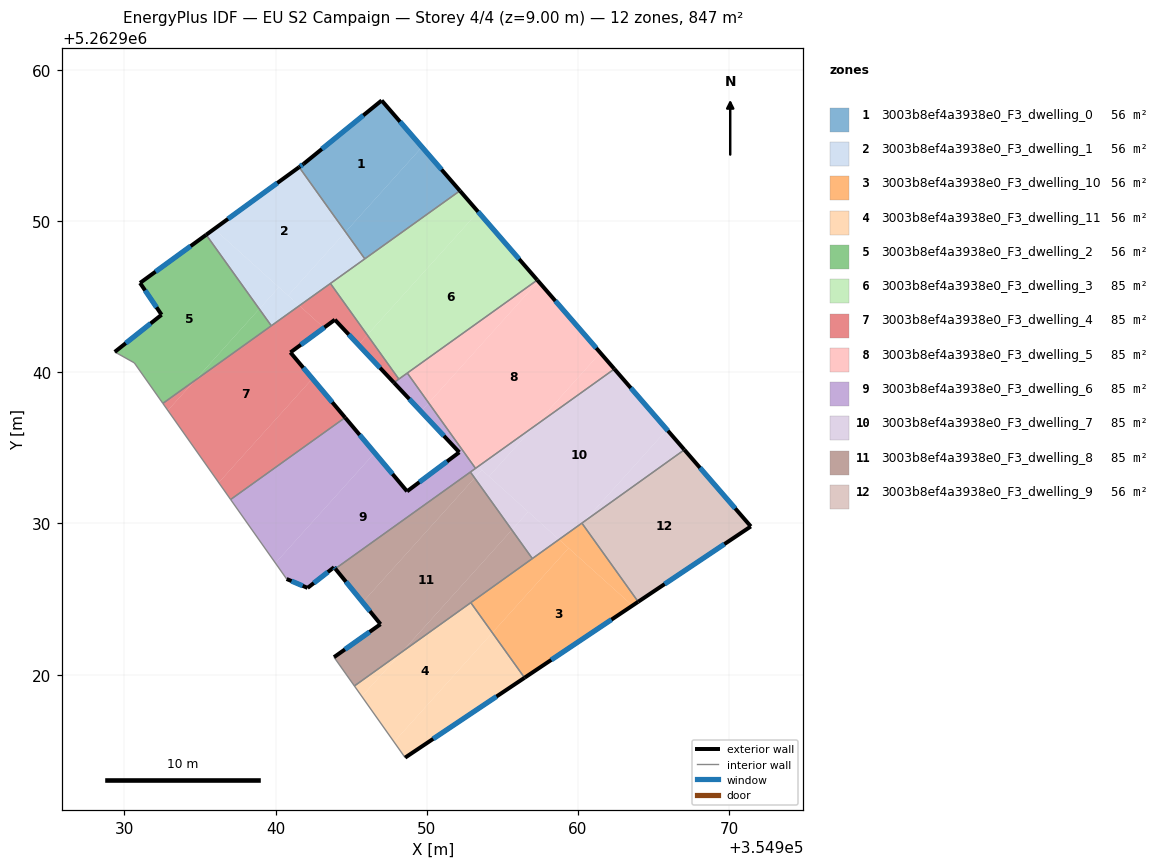
=== STOREY PLAN SPEC (per zone: floor XY polygon, exterior-wall plan segments, windows/doors) ===
zone 1: 3003b8ef4a3938e0_F3_dwelling_0  (56.5 m²)
  floor: (354947.02, 5262957.98) (354949.69, 5262954.90) (354944.63, 5262949.28) (354941.56, 5262953.57) (354941.85, 5262953.78)
  floor: (354949.69, 5262954.90) (354952.19, 5262952.00) (354945.90, 5262947.50) (354944.63, 5262949.28)
  exterior wall: (354941.85, 5262953.78) – (354941.56, 5262953.57)  [0.4 m]
    window: (354941.78, 5262953.73) – (354941.63, 5262953.62)  [0.3 m²]
  exterior wall: (354947.02, 5262957.98) – (354941.85, 5262953.78)  [6.7 m]
    window: (354945.81, 5262956.99) – (354943.07, 5262954.76)  [5.6 m²]
  exterior wall: (354952.20, 5262952.00) – (354947.02, 5262957.98)  [7.9 m]
    window: (354950.98, 5262953.41) – (354948.23, 5262956.57)  [6.7 m²]
  interior walls: 2
zone 2: 3003b8ef4a3938e0_F3_dwelling_1  (56.5 m²)
  floor: (354944.63, 5262949.28) (354945.90, 5262947.50) (354941.58, 5262944.41) (354940.84, 5262945.07)
  floor: (354941.56, 5262953.57) (354944.63, 5262949.28) (354940.84, 5262945.07) (354935.95, 5262949.48)
  floor: (354940.22, 5262945.63) (354938.92, 5262944.19) (354935.41, 5262949.09) (354935.95, 5262949.48)
  floor: (354941.58, 5262944.41) (354939.72, 5262943.08) (354938.92, 5262944.19) (354940.22, 5262945.63)
  exterior wall: (354941.56, 5262953.57) – (354935.41, 5262949.09)  [7.6 m]
    window: (354940.12, 5262952.52) – (354936.86, 5262950.14)  [6.4 m²]
  interior walls: 4
zone 3: 3003b8ef4a3938e0_F3_dwelling_10  (56.5 m²)
  floor: (354963.60, 5262924.57) (354956.47, 5262919.80) (354954.34, 5262922.77) (354959.38, 5262928.37)
  floor: (354959.38, 5262928.37) (354954.34, 5262922.77) (354952.91, 5262924.76) (354958.75, 5262928.94)
  floor: (354960.26, 5262930.02) (354963.98, 5262924.82) (354963.60, 5262924.57) (354958.75, 5262928.94)
  exterior wall: (354956.47, 5262919.80) – (354963.98, 5262924.82)  [9.0 m]
    window: (354958.23, 5262920.98) – (354962.22, 5262923.64)  [7.6 m²]
  interior walls: 4
zone 4: 3003b8ef4a3938e0_F3_dwelling_11  (56.5 m²)
  floor: (354952.91, 5262924.76) (354954.34, 5262922.77) (354947.84, 5262915.55) (354945.71, 5262918.56) (354948.36, 5262921.51)
  floor: (354954.34, 5262922.77) (354956.47, 5262919.80) (354948.57, 5262914.51) (354947.84, 5262915.55)
  floor: (354948.36, 5262921.51) (354945.71, 5262918.56) (354945.22, 5262919.25)
  exterior wall: (354948.57, 5262914.51) – (354956.47, 5262919.80)  [9.5 m]
    window: (354950.43, 5262915.76) – (354954.62, 5262918.56)  [8.0 m²]
  interior walls: 3
zone 5: 3003b8ef4a3938e0_F3_dwelling_2  (56.5 m²)
  floor: (354935.41, 5262949.09) (354938.92, 5262944.19) (354934.66, 5262939.45) (354932.55, 5262937.94) (354930.66, 5262940.62) (354929.37, 5262941.35) (354932.46, 5262943.80) (354931.04, 5262945.91)
  floor: (354938.92, 5262944.19) (354939.72, 5262943.08) (354934.66, 5262939.45)
  exterior wall: (354935.41, 5262949.09) – (354931.04, 5262945.91)  [5.4 m]
    window: (354934.39, 5262948.35) – (354932.07, 5262946.66)  [4.6 m²]
  exterior wall: (354932.46, 5262943.80) – (354929.37, 5262941.35)  [4.0 m]
    window: (354931.74, 5262943.23) – (354930.09, 5262941.92)  [3.3 m²]
  exterior wall: (354931.04, 5262945.91) – (354932.46, 5262943.80)  [2.5 m]
    window: (354931.37, 5262945.41) – (354932.13, 5262944.30)  [2.1 m²]
  interior walls: 4
zone 6: 3003b8ef4a3938e0_F3_dwelling_3  (84.7 m²)
  floor: (354953.40, 5262950.61) (354957.31, 5262946.10) (354948.16, 5262939.55) (354946.07, 5262942.47)
  floor: (354952.19, 5262952.00) (354953.40, 5262950.61) (354946.07, 5262942.47) (354943.63, 5262945.87)
  exterior wall: (354957.31, 5262946.10) – (354952.20, 5262952.00)  [7.8 m]
    window: (354956.11, 5262947.49) – (354953.40, 5262950.62)  [6.6 m²]
  interior walls: 5
zone 7: 3003b8ef4a3938e0_F3_dwelling_4  (84.7 m²)
  floor: (354943.20, 5262942.94) (354940.98, 5262941.31) (354942.44, 5262939.58) (354936.24, 5262932.70) (354932.88, 5262937.48) (354934.66, 5262939.45) (354941.58, 5262944.41)
  floor: (354942.44, 5262939.58) (354944.60, 5262937.00) (354937.03, 5262931.59) (354936.24, 5262932.70)
  floor: (354946.07, 5262942.47) (354948.16, 5262939.55) (354947.83, 5262939.32) (354945.48, 5262941.82)
  floor: (354934.66, 5262939.45) (354932.88, 5262937.48) (354932.55, 5262937.94)
  floor: (354943.63, 5262945.87) (354946.07, 5262942.47) (354945.48, 5262941.82) (354943.92, 5262943.48) (354943.20, 5262942.94) (354941.58, 5262944.41)
  exterior wall: (354943.92, 5262943.48) – (354947.83, 5262939.32)  [5.7 m]
    window: (354944.84, 5262942.50) – (354946.91, 5262940.29)  [4.8 m²]
  exterior wall: (354940.98, 5262941.31) – (354943.92, 5262943.48)  [3.6 m]
    window: (354941.68, 5262941.82) – (354943.23, 5262942.97)  [3.1 m²]
  exterior wall: (354944.60, 5262937.00) – (354940.98, 5262941.31)  [5.6 m]
    window: (354943.75, 5262938.02) – (354941.83, 5262940.30)  [4.7 m²]
  interior walls: 6
zone 8: 3003b8ef4a3938e0_F3_dwelling_5  (84.7 m²)
  floor: (354957.38, 5262946.02) (354961.48, 5262941.29) (354957.10, 5262936.41) (354953.39, 5262933.77) (354952.68, 5262934.41) (354950.13, 5262937.97)
  floor: (354961.48, 5262941.29) (354962.41, 5262940.22) (354957.10, 5262936.41)
  floor: (354957.31, 5262946.10) (354957.38, 5262946.02) (354950.13, 5262937.97) (354948.72, 5262939.95)
  floor: (354953.39, 5262933.77) (354953.23, 5262933.65) (354952.68, 5262934.41)
  exterior wall: (354962.41, 5262940.22) – (354957.31, 5262946.10)  [7.8 m]
    window: (354961.21, 5262941.60) – (354958.51, 5262944.72)  [6.6 m²]
  interior walls: 3
zone 9: 3003b8ef4a3938e0_F3_dwelling_6  (84.7 m²)
  floor: (354952.68, 5262934.41) (354953.23, 5262933.65) (354943.95, 5262927.01) (354943.87, 5262927.11) (354942.12, 5262925.74) (354940.73, 5262926.33) (354939.99, 5262927.38) (354946.56, 5262934.67) (354948.70, 5262932.13) (354952.15, 5262934.71) (354952.26, 5262934.79)
  floor: (354950.13, 5262937.97) (354952.68, 5262934.41) (354952.26, 5262934.79) (354952.15, 5262934.71) (354949.62, 5262937.41)
  floor: (354944.60, 5262937.00) (354946.56, 5262934.67) (354939.99, 5262927.38) (354937.03, 5262931.59)
  floor: (354948.72, 5262939.95) (354950.13, 5262937.97) (354949.62, 5262937.41) (354947.83, 5262939.32)
  exterior wall: (354948.70, 5262932.13) – (354944.60, 5262937.00)  [6.4 m]
    window: (354947.74, 5262933.27) – (354945.56, 5262935.86)  [5.4 m²]
  exterior wall: (354952.15, 5262934.71) – (354948.70, 5262932.13)  [4.3 m]
    window: (354951.34, 5262934.10) – (354949.51, 5262932.73)  [3.6 m²]
  exterior wall: (354947.83, 5262939.32) – (354952.15, 5262934.71)  [6.3 m]
    window: (354948.85, 5262938.23) – (354951.14, 5262935.79)  [5.3 m²]
  exterior wall: (354943.87, 5262927.11) – (354943.95, 5262927.01)  [0.1 m]
    window: (354943.89, 5262927.08) – (354943.93, 5262927.03)  [0.1 m²]
  exterior wall: (354942.12, 5262925.74) – (354943.87, 5262927.11)  [2.2 m]
    window: (354942.53, 5262926.06) – (354943.46, 5262926.79)  [1.9 m²]
  exterior wall: (354940.73, 5262926.33) – (354942.12, 5262925.74)  [1.5 m]
    window: (354941.06, 5262926.19) – (354941.80, 5262925.88)  [1.3 m²]
  interior walls: 7
zone 10: 3003b8ef4a3938e0_F3_dwelling_7  (84.7 m²)
  floor: (354962.41, 5262940.22) (354965.88, 5262936.21) (354960.41, 5262930.13) (354958.75, 5262928.94) (354954.12, 5262933.11) (354957.09, 5262936.41)
  floor: (354965.88, 5262936.21) (354967.04, 5262934.88) (354960.41, 5262930.13)
  floor: (354956.71, 5262930.78) (354955.63, 5262929.57) (354953.17, 5262933.01) (354953.64, 5262933.54)
  floor: (354957.09, 5262936.41) (354954.12, 5262933.11) (354953.39, 5262933.77)
  floor: (354958.75, 5262928.94) (354956.99, 5262927.68) (354955.63, 5262929.57) (354956.71, 5262930.78)
  floor: (354953.64, 5262933.54) (354953.17, 5262933.01) (354952.89, 5262933.40) (354953.39, 5262933.77)
  exterior wall: (354967.04, 5262934.88) – (354962.41, 5262940.22)  [7.1 m]
    window: (354965.95, 5262936.13) – (354963.50, 5262938.96)  [6.0 m²]
  interior walls: 5
zone 11: 3003b8ef4a3938e0_F3_dwelling_8  (84.7 m²)
  floor: (354953.17, 5262933.01) (354955.63, 5262929.57) (354948.36, 5262921.51) (354945.22, 5262919.25) (354943.87, 5262921.16) (354946.94, 5262923.34) (354945.76, 5262924.79)
  floor: (354952.89, 5262933.40) (354953.17, 5262933.01) (354945.76, 5262924.79) (354943.95, 5262927.01)
  floor: (354955.63, 5262929.57) (354956.99, 5262927.68) (354948.36, 5262921.51)
  exterior wall: (354946.94, 5262923.34) – (354943.87, 5262921.16)  [3.8 m]
    window: (354946.22, 5262922.83) – (354944.59, 5262921.67)  [3.2 m²]
  exterior wall: (354943.95, 5262927.01) – (354946.94, 5262923.34)  [4.7 m]
    window: (354944.66, 5262926.15) – (354946.24, 5262924.20)  [4.0 m²]
  interior walls: 5
zone 12: 3003b8ef4a3938e0_F3_dwelling_9  (56.5 m²)
  floor: (354967.04, 5262934.88) (354971.43, 5262929.80) (354963.98, 5262924.82) (354960.29, 5262929.99) (354960.41, 5262930.13)
  exterior wall: (354971.43, 5262929.80) – (354967.04, 5262934.88)  [6.7 m]
    window: (354970.40, 5262931.00) – (354968.07, 5262933.69)  [5.7 m²]
  exterior wall: (354963.98, 5262924.82) – (354971.43, 5262929.80)  [9.0 m]
    window: (354965.73, 5262925.99) – (354969.69, 5262928.64)  [7.6 m²]
  interior walls: 2

=== DERIVED (storey summary) ===
Building: EU S2 Campaign
Storey: 4 of 4  (floor level z = 9.00 m)
Storey gross floor area: 847.4 m²
Zones on this storey: 12
  - 3003b8ef4a3938e0_F3_dwelling_0: floor 56.5 m²; exterior wall 14.9 m (44.8 m²); 3 window(s) 12.6 m²; WWR 28.1%
  - 3003b8ef4a3938e0_F3_dwelling_1: floor 56.5 m²; exterior wall 7.6 m (22.8 m²); 1 window(s) 6.4 m²; WWR 28.1%
  - 3003b8ef4a3938e0_F3_dwelling_10: floor 56.5 m²; exterior wall 9.0 m (27.1 m²); 1 window(s) 7.6 m²; WWR 28.1%
  - 3003b8ef4a3938e0_F3_dwelling_11: floor 56.5 m²; exterior wall 9.5 m (28.5 m²); 1 window(s) 8.0 m²; WWR 28.1%
  - 3003b8ef4a3938e0_F3_dwelling_2: floor 56.5 m²; exterior wall 11.9 m (35.7 m²); 3 window(s) 10.0 m²; WWR 28.1%
  - 3003b8ef4a3938e0_F3_dwelling_3: floor 84.7 m²; exterior wall 7.8 m (23.4 m²); 1 window(s) 6.6 m²; WWR 28.1%
  - 3003b8ef4a3938e0_F3_dwelling_4: floor 84.7 m²; exterior wall 15.0 m (44.9 m²); 3 window(s) 12.6 m²; WWR 28.1%
  - 3003b8ef4a3938e0_F3_dwelling_5: floor 84.7 m²; exterior wall 7.8 m (23.4 m²); 1 window(s) 6.6 m²; WWR 28.1%
  - 3003b8ef4a3938e0_F3_dwelling_6: floor 84.7 m²; exterior wall 20.9 m (62.6 m²); 6 window(s) 17.6 m²; WWR 28.1%
  - 3003b8ef4a3938e0_F3_dwelling_7: floor 84.7 m²; exterior wall 7.1 m (21.2 m²); 1 window(s) 6.0 m²; WWR 28.1%
  - 3003b8ef4a3938e0_F3_dwelling_8: floor 84.7 m²; exterior wall 8.5 m (25.5 m²); 2 window(s) 7.2 m²; WWR 28.1%
  - 3003b8ef4a3938e0_F3_dwelling_9: floor 56.5 m²; exterior wall 15.7 m (47.0 m²); 2 window(s) 13.2 m²; WWR 28.1%
Zone adjacency (shared interzone walls):
  - 3003b8ef4a3938e0_F3_dwelling_0 ↔ 3003b8ef4a3938e0_F3_dwelling_1
  - 3003b8ef4a3938e0_F3_dwelling_0 ↔ 3003b8ef4a3938e0_F3_dwelling_3
  - 3003b8ef4a3938e0_F3_dwelling_1 ↔ 3003b8ef4a3938e0_F3_dwelling_2
  - 3003b8ef4a3938e0_F3_dwelling_1 ↔ 3003b8ef4a3938e0_F3_dwelling_3
  - 3003b8ef4a3938e0_F3_dwelling_1 ↔ 3003b8ef4a3938e0_F3_dwelling_4
  - 3003b8ef4a3938e0_F3_dwelling_10 ↔ 3003b8ef4a3938e0_F3_dwelling_11
  - 3003b8ef4a3938e0_F3_dwelling_10 ↔ 3003b8ef4a3938e0_F3_dwelling_7
  - 3003b8ef4a3938e0_F3_dwelling_10 ↔ 3003b8ef4a3938e0_F3_dwelling_8
  - 3003b8ef4a3938e0_F3_dwelling_10 ↔ 3003b8ef4a3938e0_F3_dwelling_9
  - 3003b8ef4a3938e0_F3_dwelling_11 ↔ 3003b8ef4a3938e0_F3_dwelling_8
  - 3003b8ef4a3938e0_F3_dwelling_2 ↔ 3003b8ef4a3938e0_F3_dwelling_4
  - 3003b8ef4a3938e0_F3_dwelling_3 ↔ 3003b8ef4a3938e0_F3_dwelling_4
  - 3003b8ef4a3938e0_F3_dwelling_3 ↔ 3003b8ef4a3938e0_F3_dwelling_5
  - 3003b8ef4a3938e0_F3_dwelling_3 ↔ 3003b8ef4a3938e0_F3_dwelling_6
  - 3003b8ef4a3938e0_F3_dwelling_4 ↔ 3003b8ef4a3938e0_F3_dwelling_6
  - 3003b8ef4a3938e0_F3_dwelling_5 ↔ 3003b8ef4a3938e0_F3_dwelling_6
  - 3003b8ef4a3938e0_F3_dwelling_5 ↔ 3003b8ef4a3938e0_F3_dwelling_7
  - 3003b8ef4a3938e0_F3_dwelling_6 ↔ 3003b8ef4a3938e0_F3_dwelling_7
  - 3003b8ef4a3938e0_F3_dwelling_6 ↔ 3003b8ef4a3938e0_F3_dwelling_8
  - 3003b8ef4a3938e0_F3_dwelling_7 ↔ 3003b8ef4a3938e0_F3_dwelling_8
  - 3003b8ef4a3938e0_F3_dwelling_7 ↔ 3003b8ef4a3938e0_F3_dwelling_9